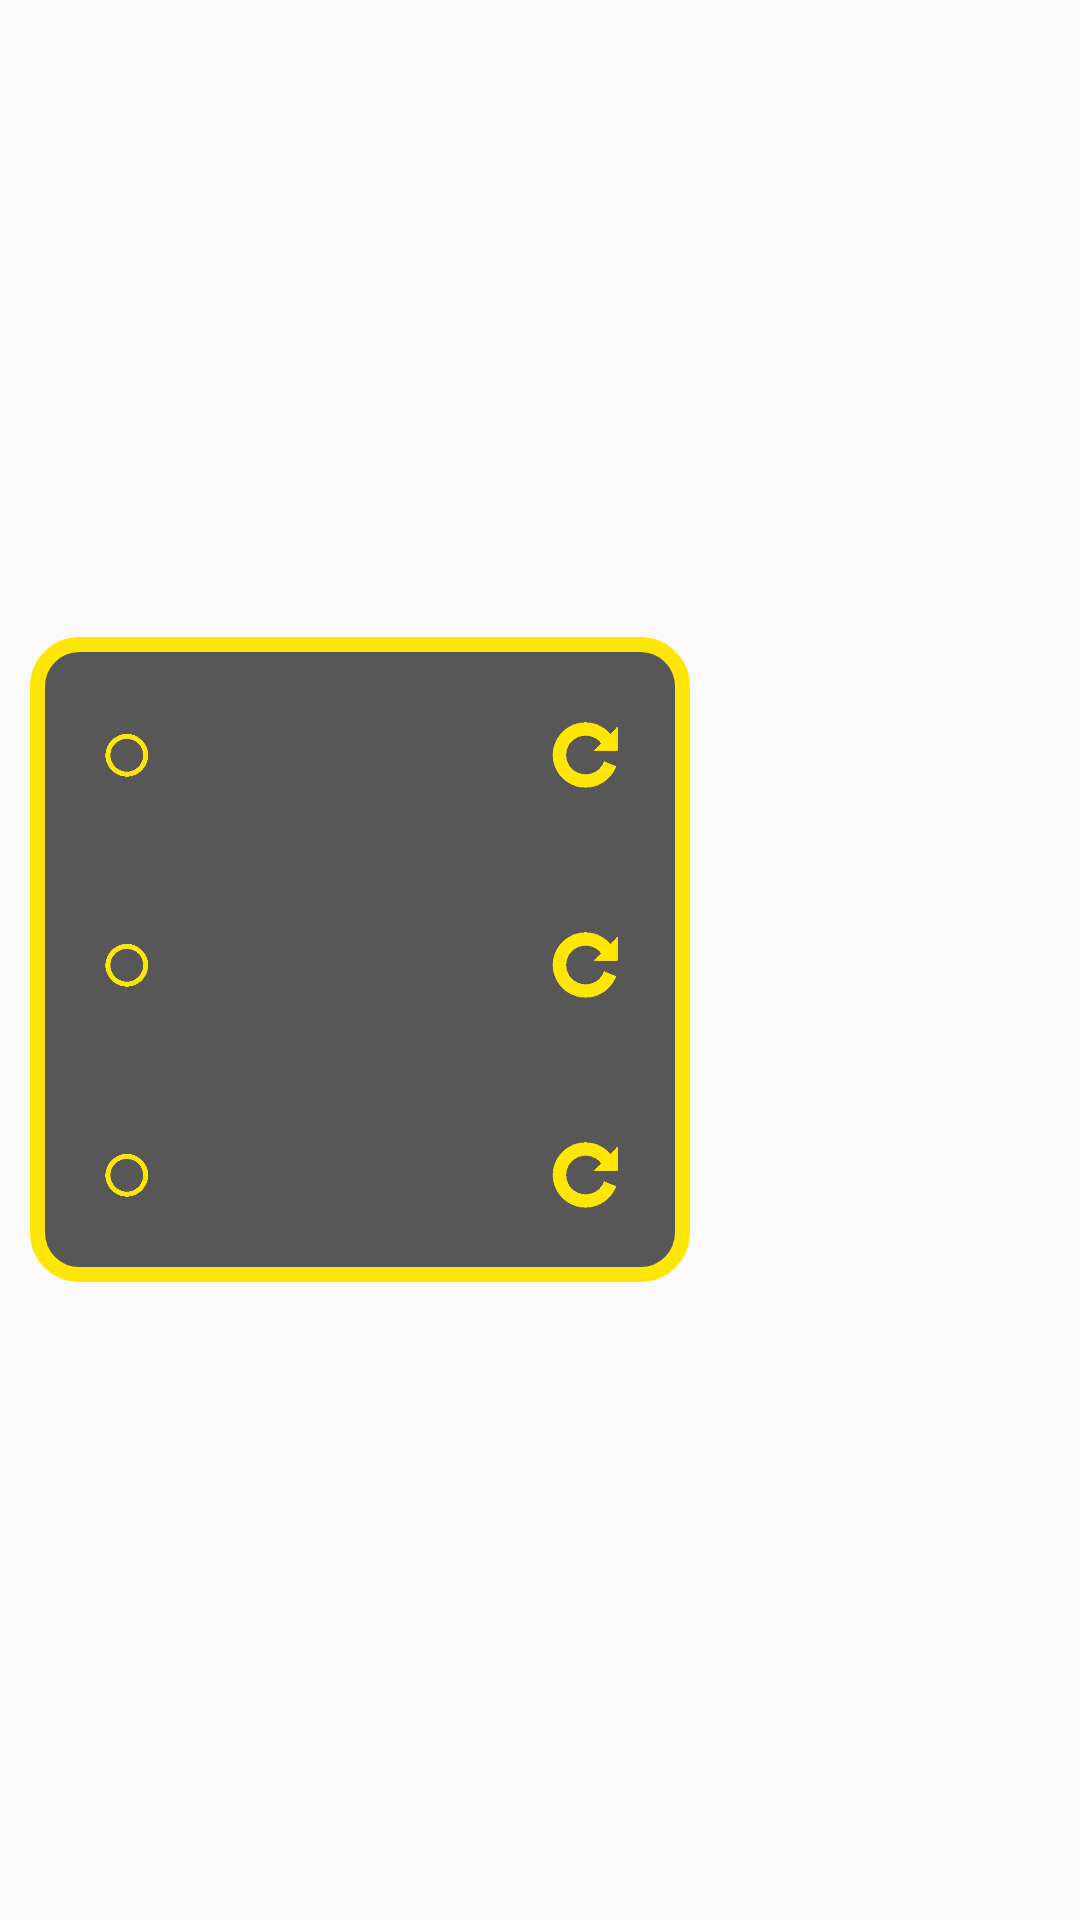

Android layout source for this screen:
<!-- AndroidManifest.xml: application theme AppTheme -->
<!-- res/layout/quest_list.xml -->
<?xml version="1.0" encoding="utf-8"?>
<LinearLayout xmlns:android="http://schemas.android.com/apk/res/android"
    android:layout_width="match_parent"
    android:layout_height="match_parent">
    <LinearLayout
        android:orientation="vertical"
        android:id="@+id/questlist"
        android:layout_width="220dp"
        android:layout_height="215dp"
        android:layout_gravity="center"
        android:layout_marginLeft="10dp"
        android:background="@drawable/buttonshape3">
        <LinearLayout
            android:layout_width="match_parent"
            android:layout_height="wrap_content"
            android:orientation="horizontal"
            android:layout_marginTop="12dp">
            <ImageView
                android:layout_width="35dp"
                android:layout_height="35dp"
                android:layout_marginLeft="15dp"
                android:background="@drawable/dot1_1"
                android:layout_gravity="center" />
            <TextView
                android:id="@+id/quest_name1"
                android:layout_width="115dp"
                android:layout_height="55dp"
                android:textStyle="bold"
                android:textSize="22sp"
                android:textColor="#FFE607"
                android:gravity="center"
                android:layout_gravity="center" />
            <ImageView
                android:id="@+id/reroll1"
                android:layout_width="30dp"
                android:layout_height="30dp"
                android:layout_marginLeft="5dp"
                android:background="@drawable/reroll_1"
                android:layout_gravity="center" />
        </LinearLayout>
        <LinearLayout
            android:layout_width="match_parent"
            android:layout_height="wrap_content"
            android:orientation="horizontal"
            android:layout_marginTop="15dp">
            <ImageView
                android:layout_width="35dp"
                android:layout_height="35dp"
                android:layout_marginLeft="15dp"
                android:background="@drawable/dot1_1"
                android:layout_gravity="center" />
            <TextView
                android:id="@+id/quest_name2"
                android:layout_width="115dp"
                android:layout_height="55dp"
                android:textStyle="bold"
                android:textSize="22sp"
                android:textColor="#FFE607"
                android:gravity="center"
                android:layout_gravity="center" />
            <ImageView
                android:id="@+id/reroll2"
                android:layout_width="30dp"
                android:layout_height="30dp"
                android:layout_marginLeft="5dp"
                android:background="@drawable/reroll_1"
                android:layout_gravity="center" />
        </LinearLayout>
        <LinearLayout
            android:layout_width="match_parent"
            android:layout_height="wrap_content"
            android:orientation="horizontal"
            android:layout_marginTop="15dp">
            <ImageView
                android:layout_width="35dp"
                android:layout_height="35dp"
                android:layout_marginLeft="15dp"
                android:background="@drawable/dot1_1"
                android:layout_gravity="center" />
            <TextView
                android:id="@+id/quest_name3"
                android:layout_width="115dp"
                android:layout_height="55dp"
                android:textStyle="bold"
                android:textColor="#FFE607"
                android:textSize="22sp"
                android:gravity="center"
                android:layout_gravity="center" />
            <ImageView
                android:id="@+id/reroll3"
                android:layout_width="30dp"
                android:layout_height="30dp"
                android:layout_marginLeft="5dp"
                android:background="@drawable/reroll_1"
                android:layout_gravity="center" />
        </LinearLayout>
    </LinearLayout>
</LinearLayout>
<!-- resources referenced by this layout -->
<resources>
  <!-- drawable buttonshape3 (drawable) -->
  <?xml version="1.0" encoding="utf-8"?>
  <shape xmlns:android="http://schemas.android.com/apk/res/android" android:shape="rectangle" >
      <corners
          android:radius="14dp"
          />
      <solid
          android:color="#575757"
          />
      <size
          android:width="200dp"
          android:height="50dp"
          />
      <stroke
          android:width="5dp"
          android:color="#FFE607"
          />
  </shape>
  <!-- drawable dot1_1: jpg bitmap (drawable, 4806 bytes) -->
  <!-- drawable reroll_1: png bitmap (drawable, 3598 bytes) -->
  <style name="AppTheme" parent="Theme.AppCompat.Light.DarkActionBar">
          
          <item name="colorPrimary">@color/colorPrimary</item>
          <item name="colorPrimaryDark">@color/colorPrimaryDark</item>
          <item name="colorAccent">@color/colorAccent</item>
      </style>
  <!-- not gathered from this repository: default colours our renderer supplied (Android Studio template values) -->
  <color name="colorPrimary">#FF6200EE</color>
  <color name="colorPrimaryDark">#FF3700B3</color>
  <color name="colorAccent">#FF03DAC5</color>
</resources>
